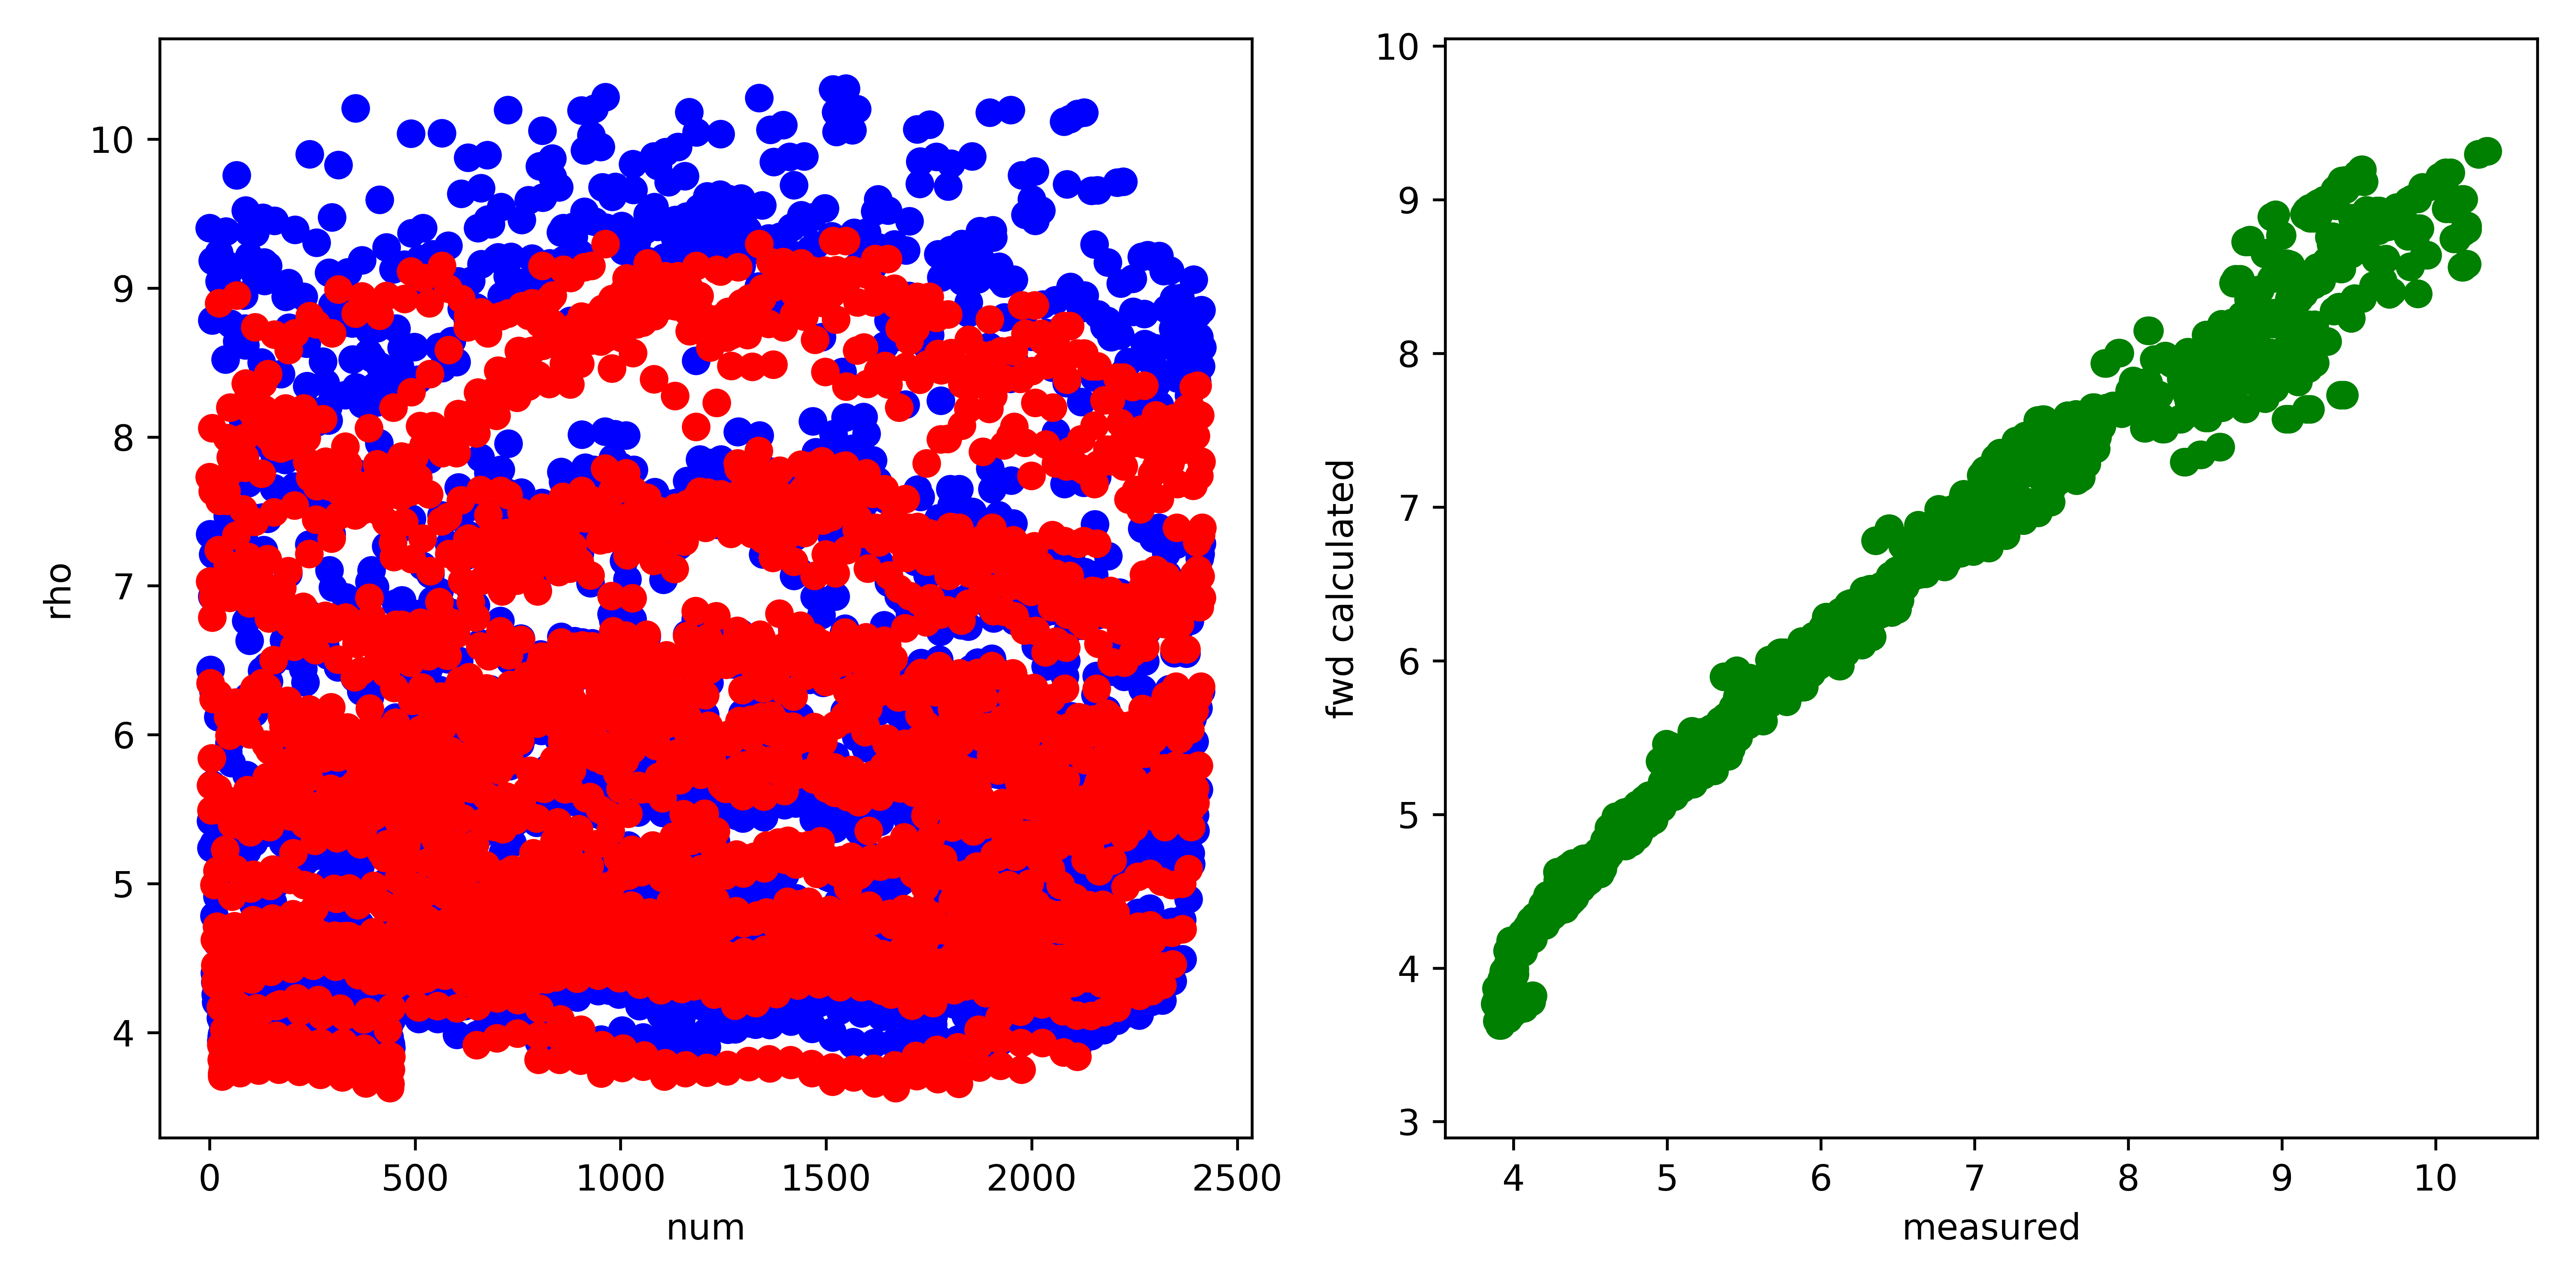

The data file committed next to this chart (first rows):
, fwd, measured, misfit, abs_misfit, percent_misfit
0, 7.73, 9.405, -1.675, 1.675, 0.1781
1, 7.031, 7.348, -0.3166, 0.3166, 0.04309
2, 6.346, 6.436, -0.0902, 0.0902, 0.01401
3, 5.659, 5.421, 0.2378, 0.2378, 0.04386
4, 5.492, 5.239, 0.253, 0.253, 0.04829
5, 5.842, 5.666, 0.1754, 0.1754, 0.03095
6, 6.789, 6.929, -0.1401, 0.1401, 0.02023
7, 8.06, 8.783, -0.7233, 0.7233, 0.08235
8, 7.637, 9.185, -1.548, 1.548, 0.1685
9, 6.927, 7.212, -0.2853, 0.2853, 0.03955
10, 6.24, 6.29, -0.04935, 0.04935, 0.007846
11, 5.495, 5.271, 0.2244, 0.2244, 0.04257
12, 4.992, 4.784, 0.2083, 0.2083, 0.04354
13, 4.622, 4.398, 0.2236, 0.2236, 0.05084
14, 4.45, 4.339, 0.1115, 0.1115, 0.0257
15, 4.344, 4.255, 0.08855, 0.08855, 0.02081
16, 4.324, 4.203, 0.1205, 0.1205, 0.02867
17, 4.437, 4.312, 0.1248, 0.1248, 0.02893
18, 4.712, 4.604, 0.1083, 0.1083, 0.02353
19, 5.086, 4.913, 0.1728, 0.1728, 0.03517
20, 5.637, 5.53, 0.1069, 0.1069, 0.01933
21, 6.271, 6.118, 0.1527, 0.1527, 0.02496
22, 7.241, 7.067, 0.1744, 0.1744, 0.02468
23, 8.899, 9.238, -0.3387, 0.3387, 0.03667
24, 7.572, 9.047, -1.475, 1.475, 0.1631
25, 5.592, 5.337, 0.2545, 0.2545, 0.04768
26, 4.576, 4.367, 0.2094, 0.2094, 0.04796
27, 4.169, 4.097, 0.07143, 0.07143, 0.01743
28, 3.915, 3.944, -0.0288, 0.0288, 0.007303
29, 3.816, 3.971, -0.1557, 0.1557, 0.03921
30, 3.725, 3.978, -0.2535, 0.2535, 0.06372
31, 3.703, 3.989, -0.2856, 0.2856, 0.07159
32, 3.738, 4.068, -0.3294, 0.3294, 0.08097
33, 3.785, 4.08, -0.295, 0.295, 0.0723
34, 3.737, 3.939, -0.2022, 0.2022, 0.05133
35, 3.842, 3.954, -0.1116, 0.1116, 0.02821
36, 4.018, 3.984, 0.03343, 0.03343, 0.008391
37, 4.459, 4.38, 0.07914, 0.07914, 0.01807
38, 5.227, 5.009, 0.2179, 0.2179, 0.0435
39, 7.581, 8.52, -0.939, 0.939, 0.1102
40, 7.73, 9.379, -1.65, 1.65, 0.1759
41, 7.637, 9.16, -1.523, 1.523, 0.1663
42, 7.572, 9.026, -1.454, 1.454, 0.1611
43, 7.993, 8.983, -0.9902, 0.9902, 0.1102
44, 7.144, 7.469, -0.325, 0.325, 0.04351
45, 6.118, 5.885, 0.2324, 0.2324, 0.03949
46, 5.557, 5.286, 0.2708, 0.2708, 0.05122
47, 5.468, 5.216, 0.2522, 0.2522, 0.04835
48, 5.994, 5.945, 0.04902, 0.04902, 0.008245
49, 6.92, 7.039, -0.1195, 0.1195, 0.01698
50, 8.199, 9.124, -0.9245, 0.9245, 0.1013
51, 7.863, 8.762, -0.8984, 0.8984, 0.1025
52, 7.006, 7.251, -0.2444, 0.2444, 0.0337
53, 6.052, 5.811, 0.2409, 0.2409, 0.04146
54, 5.401, 5.146, 0.2558, 0.2558, 0.04972
55, 4.912, 4.622, 0.2901, 0.2901, 0.06278
56, 4.646, 4.469, 0.1768, 0.1768, 0.03957
57, 4.45, 4.313, 0.1367, 0.1367, 0.03168
58, 4.334, 4.184, 0.1507, 0.1507, 0.03601
59, 4.334, 4.189, 0.1454, 0.1454, 0.03472
... 2,356 more rows
